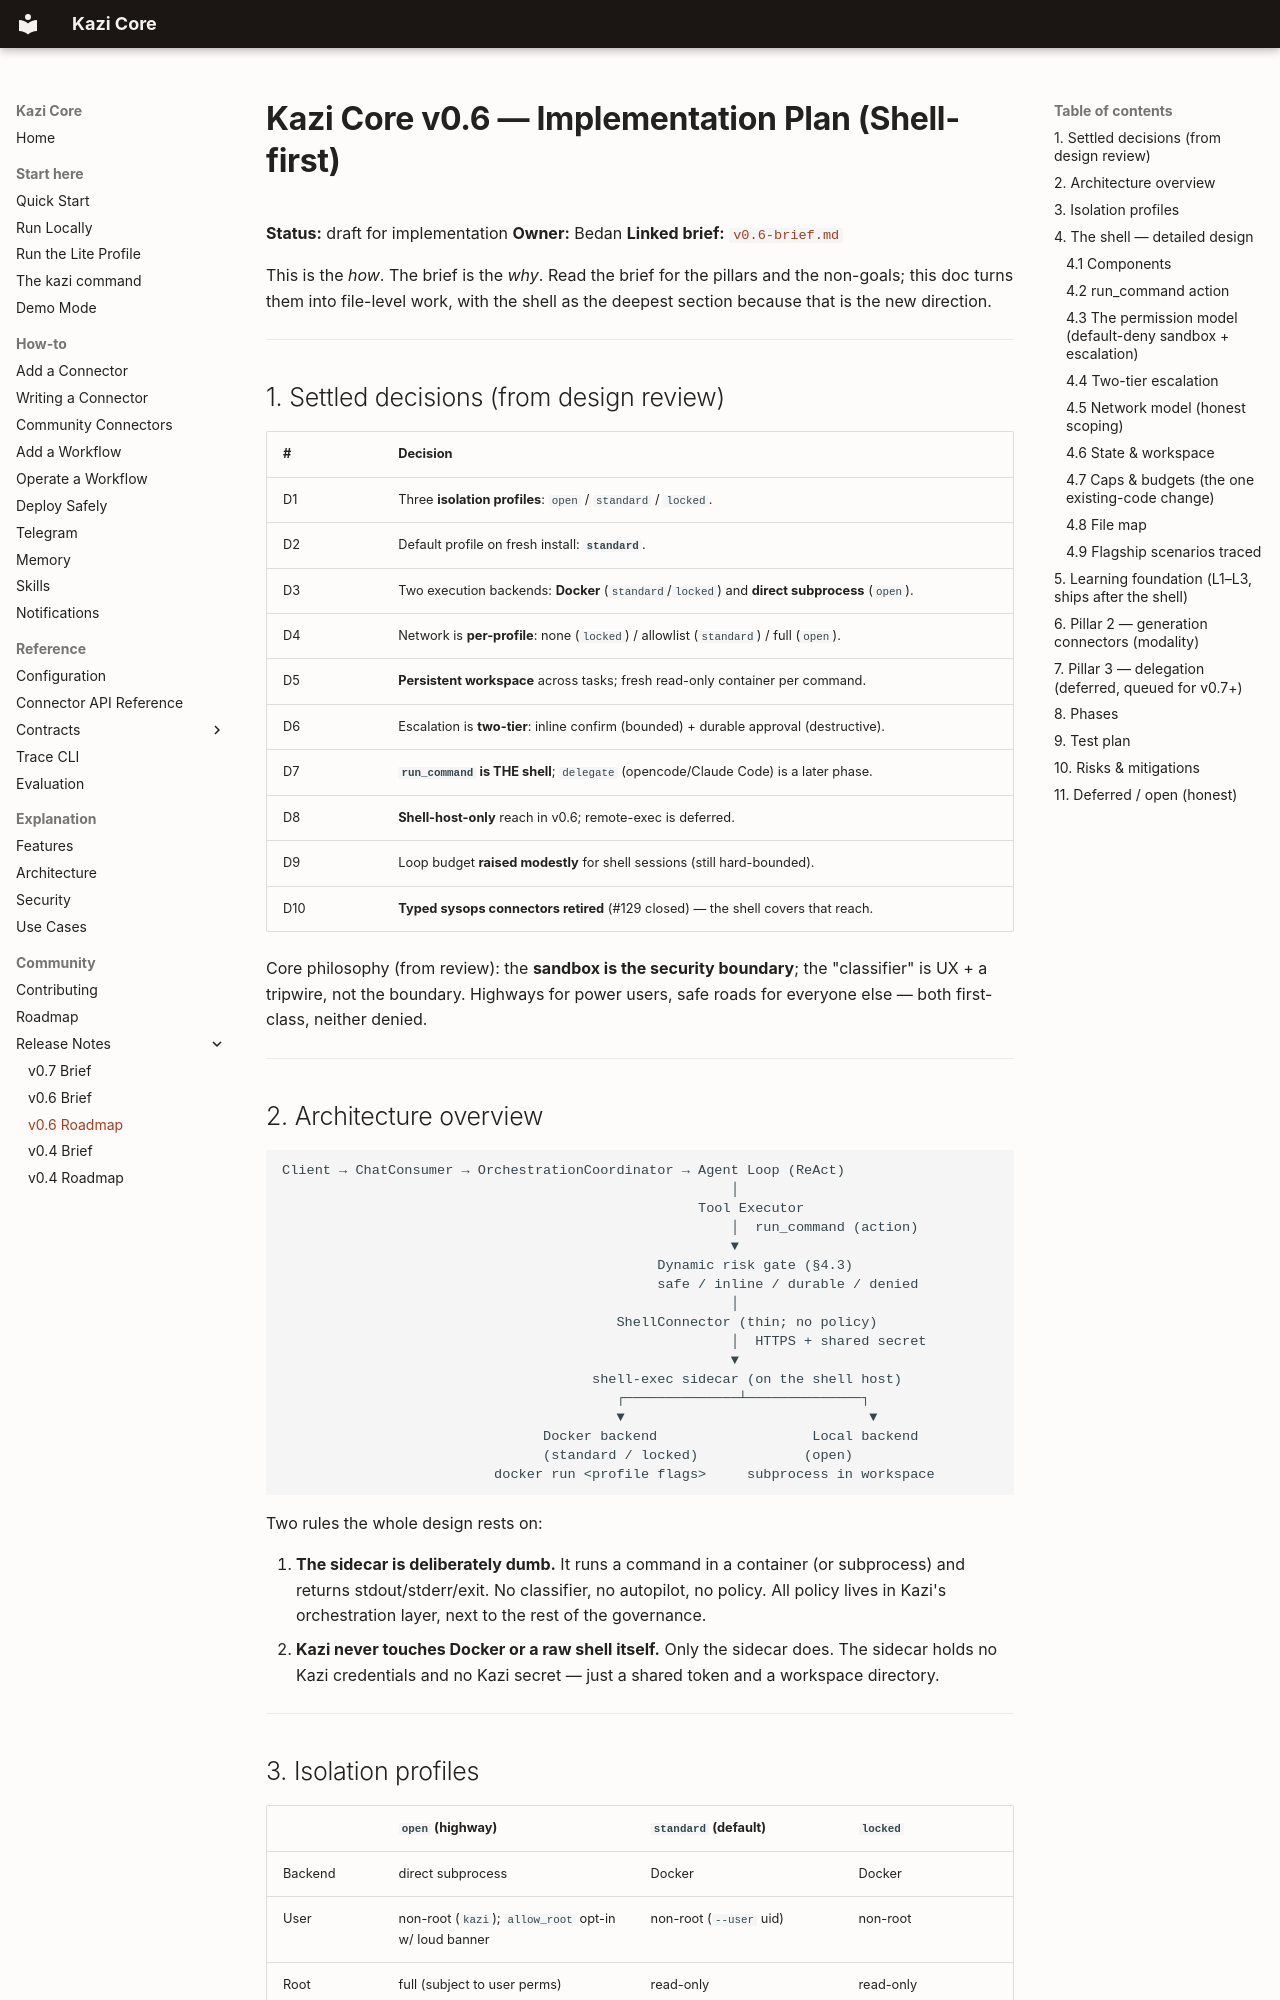

repository: bedah-kym/kazi-core · page: v0.6-roadmap/index.html · generator: mkdocs

# Kazi Core v0.6 — Implementation Plan (Shell-first)

**Status:** draft for implementation
**Owner:** Bedan
**Linked brief:** [`v0.6-brief.md`](v0.6-brief.md)

This is the *how*. The brief is the *why*. Read the brief for the pillars and
the non-goals; this doc turns them into file-level work, with the shell as the
deepest section because that is the new direction.

---

## 1. Settled decisions (from design review)

| # | Decision |
|---|---|
| D1 | Three **isolation profiles**: `open` / `standard` / `locked`. |
| D2 | Default profile on fresh install: **`standard`**. |
| D3 | Two execution backends: **Docker** (`standard`/`locked`) and **direct subprocess** (`open`). |
| D4 | Network is **per-profile**: none (`locked`) / allowlist (`standard`) / full (`open`). |
| D5 | **Persistent workspace** across tasks; fresh read-only container per command. |
| D6 | Escalation is **two-tier**: inline confirm (bounded) + durable approval (destructive). |
| D7 | **`run_command` is THE shell**; `delegate` (opencode/Claude Code) is a later phase. |
| D8 | **Shell-host-only** reach in v0.6; remote-exec is deferred. |
| D9 | Loop budget **raised modestly** for shell sessions (still hard-bounded). |
| D10 | **Typed sysops connectors retired** (#129 closed) — the shell covers that reach. |

Core philosophy (from review): the **sandbox is the security boundary**; the
"classifier" is UX + a tripwire, not the boundary. Highways for power users,
safe roads for everyone else — both first-class, neither denied.

---

## 2. Architecture overview

```
Client → ChatConsumer → OrchestrationCoordinator → Agent Loop (ReAct)
                                                       │
                                                   Tool Executor
                                                       │  run_command (action)
                                                       ▼
                                              Dynamic risk gate (§4.3)
                                              safe / inline / durable / denied
                                                       │
                                         ShellConnector (thin; no policy)
                                                       │  HTTPS + shared secret
                                                       ▼
                                      shell-exec sidecar (on the shell host)
                                         ┌──────────────┴──────────────┐
                                         ▼                              ▼
                                Docker backend                   Local backend
                                (standard / locked)             (open)
                          docker run <profile flags>     subprocess in workspace
```

Two rules the whole design rests on:

1. **The sidecar is deliberately dumb.** It runs a command in a container (or
   subprocess) and returns stdout/stderr/exit. No classifier, no autopilot, no
   policy. All policy lives in Kazi's orchestration layer, next to the rest of
   the governance.
2. **Kazi never touches Docker or a raw shell itself.** Only the sidecar does.
   The sidecar holds no Kazi credentials and no Kazi secret — just a shared
   token and a workspace directory.

---
